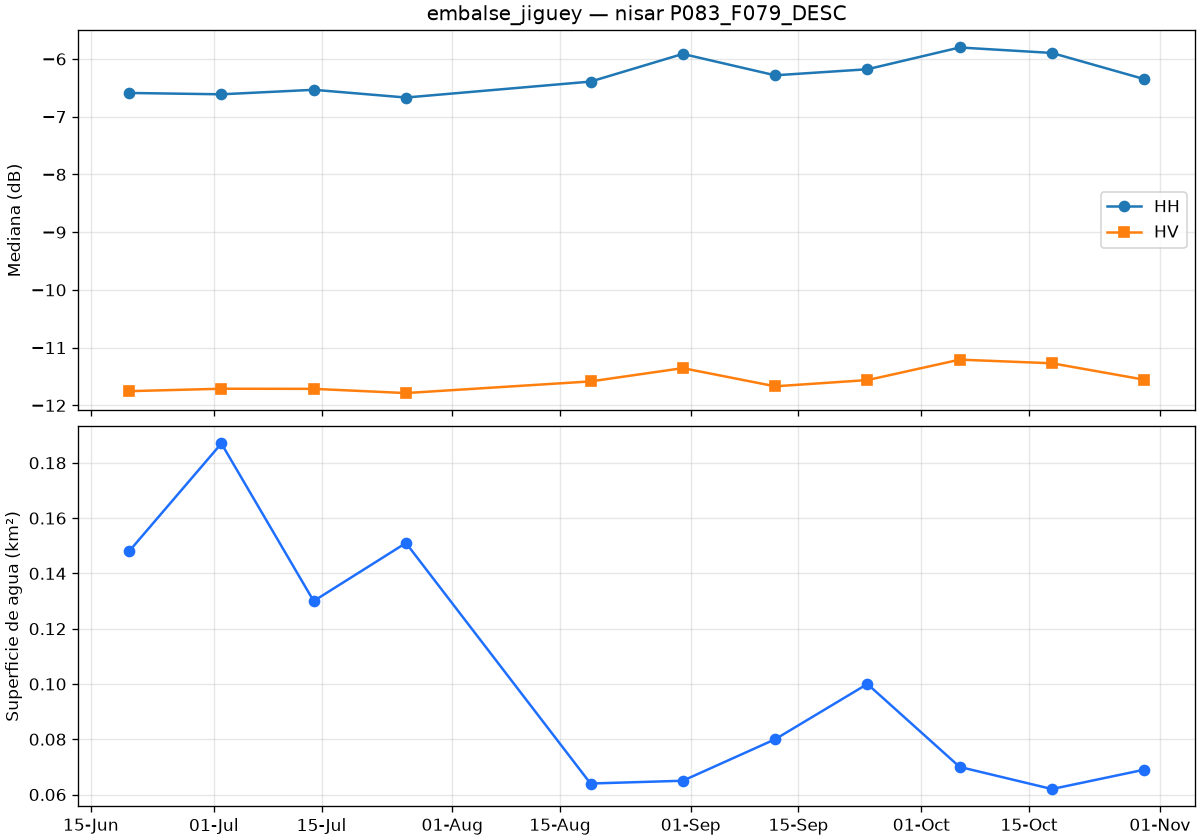

The data file committed next to this chart (first rows):
date, co_median_db, cross_median_db, valid_pct, water_km2
2026-06-19T23:17:00Z, -6.589, -11.75, 99.99, 0.148
2026-07-01T23:16:59Z, -6.612, -11.71, 99.99, 0.187
2026-07-13T23:16:59Z, -6.534, -11.71, 99.99, 0.13
2026-07-25T23:16:58Z, -6.668, -11.79, 99.99, 0.151
2026-08-18T23:16:57Z, -6.392, -11.59, 99.99, 0.064
2026-08-30T23:16:57Z, -5.913, -11.36, 99.99, 0.065
2026-09-11T23:16:57Z, -6.283, -11.67, 99.99, 0.08
2026-09-23T23:16:57Z, -6.178, -11.56, 99.99, 0.1
2026-10-05T23:16:57Z, -5.801, -11.21, 99.99, 0.07
2026-10-17T23:16:57Z, -5.896, -11.27, 99.99, 0.062
2026-10-29T23:16:57Z, -6.349, -11.55, 99.99, 0.069
